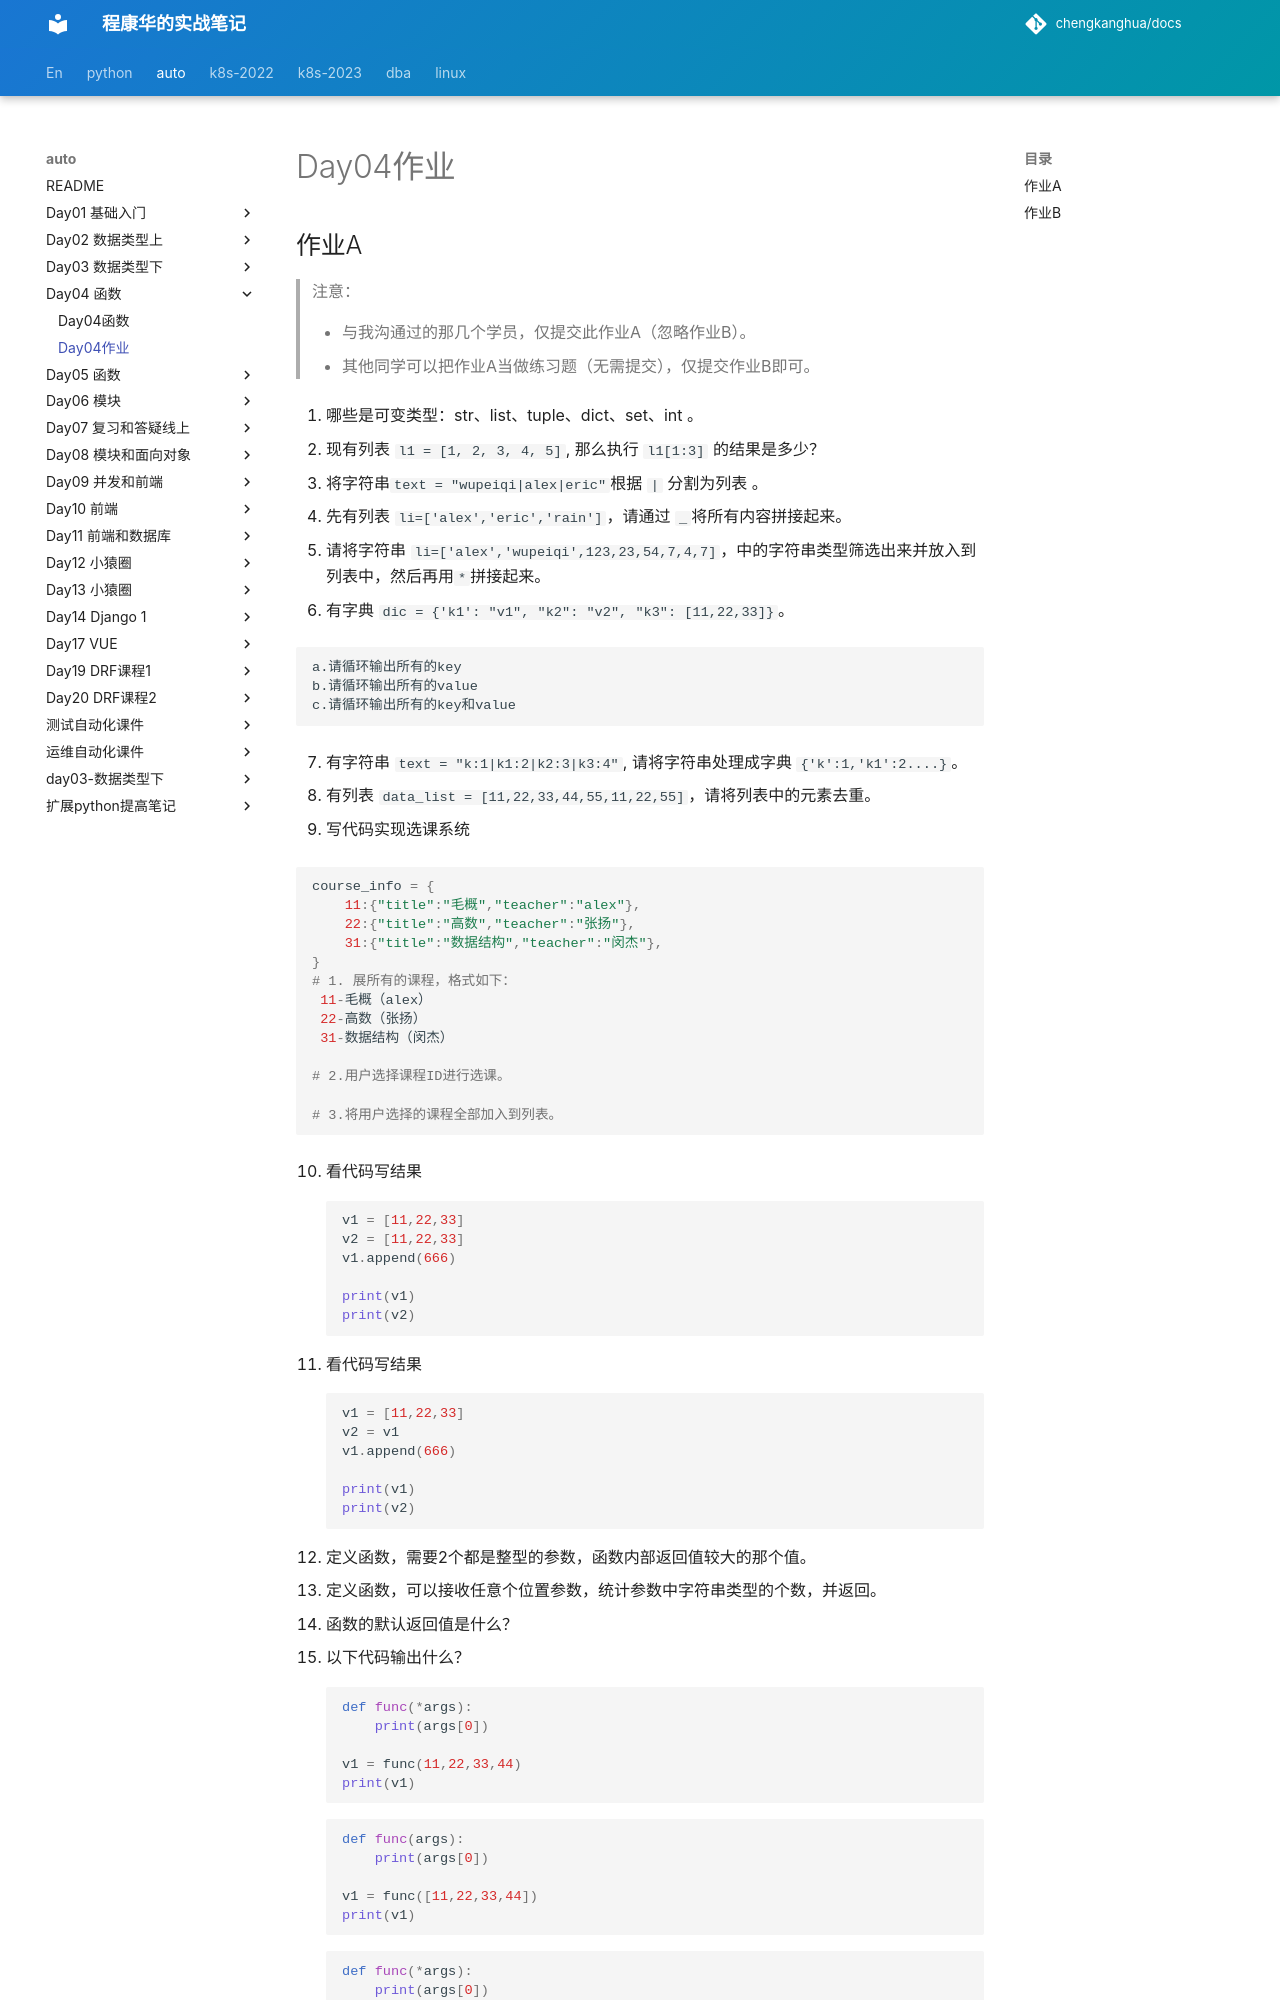

repository: chengkanghua/docs · page: auto/day04-函数/day04作业.html · generator: mkdocs

## 作业A

> 注意：
>
> - 与我沟通过的那几个学员，仅提交此作业A（忽略作业B）。
> - 其他同学可以把作业A当做练习题（无需提交），仅提交作业B即可。



1. 哪些是可变类型：str、list、tuple、dict、set、int 。

2. 现有列表 `l1 = [1, 2, 3, 4, 5] `, 那么执行 `l1[1:3]` 的结果是多少？

3. 将字符串`text = "wupeiqi|alex|eric"`根据 `|` 分割为列表 。

4. 先有列表 `li=['alex','eric','rain']`，请通过 `_`将所有内容拼接起来。

5. 请将字符串 `li=['alex','wupeiqi',123,23,54,7,4,7] `，中的字符串类型筛选出来并放入到列表中，然后再用`*`拼接起来。

6. 有字典 `dic = {'k1': "v1", "k2": "v2", "k3": [11,22,33]}`。

   ```
   a.请循环输出所有的key
   b.请循环输出所有的value
   c.请循环输出所有的key和value
   ```

7. 有字符串 `text = "k:1|k1:2|k2:3|k3:4"`, 请将字符串处理成字典 `{'k':1,'k1':2....} `。

8. 有列表 `data_list = [11,22,33,44,55,11,22,55]`，请将列表中的元素去重。

9. 写代码实现选课系统

   ```python
   course_info = {
       11:{"title":"毛概","teacher":"alex"},
       22:{"title":"高数","teacher":"张扬"},
       31:{"title":"数据结构","teacher":"闵杰"},
   }
   # 1. 展所有的课程，格式如下：
   	11-毛概（alex）
   	22-高数（张扬）
   	31-数据结构（闵杰）   
       
   # 2.用户选择课程ID进行选课。
   
   # 3.将用户选择的课程全部加入到列表。
   
   ```

10. 看代码写结果

    ```python
    v1 = [11,22,33]
    v2 = [11,22,33]
    v1.append(666)
    
    print(v1)
    print(v2)
    ```

11. 看代码写结果

    ```python
    v1 = [11,22,33]
    v2 = v1
    v1.append(666)
    
    print(v1)
    print(v2)
    ```

12. 定义函数，需要2个都是整型的参数，函数内部返回值较大的那个值。

13. 定义函数，可以接收任意个位置参数，统计参数中字符串类型的个数，并返回。

14. 函数的默认返回值是什么？

15. 以下代码输出什么？

    ```python
    def func(*args):
        print(args[0])
        
    v1 = func(11,22,33,44)
    print(v1)
    ```

    ```python
    def func(args):
        print(args[0])
        
    v1 = func([11,22,33,44])
    print(v1)
    ```

    ```python
    def func(*args):
        print(args[0])
        
    v1 = func([11,22,33,44])
    print(v1)
    ```

    ```python
    def func(*args):
        print(args[0])
        
    v1 = func(*[11,22,33,44])
    print(v1)
    ```

16. 以下代码输出什么？

    ```python
    def func(data):
        data.append(999)
        
    v1 = [11,22,33]
    func(v1)
    print(v1)
    ```

    ```python
    def func(data):
        data.strip()
        
    v1 = " root "
    func(v1)
    print(v1)
    ```

17. 发送请求获取如下格式的数据，写函数，在函数内部实现对原数据进行解析，提取火车站点名称并添加到列表中，最终将列表在函数中返回。

    ```python
    import requests
    res = requests.get(
        url="https://kyfw.12306.cn/otn/resources/js/framework/station_name.js"
    )
    print(res.text)
    ```
